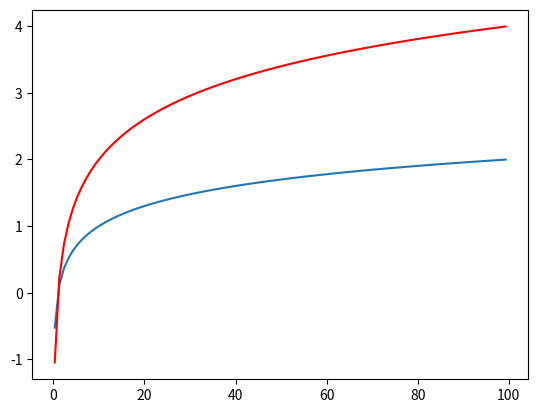

This figure's Python source:
import numpy as np
import matplotlib.pyplot as plt
'''
row = 3
col = 3
x = np.linspace(-5, 5, 20) # 1000个点
y1 = [1/(1+np.exp(-i)) for i in x]
y2 = x**2
plt.subplot(row, col, 1)
plt.plot(x, y1,'r-o',
x, y2, 'g-.', label='fe')
plt.legend()# 展示图例
plt.xlabel('Rads')
plt.ylabel('Amplitude')
plt.title('Sin and Cos Waves')
plt.subplot(row, col, 2)
plt.plot(x, y1, 'r-o', label='fe')


'散点图'
plt.subplot(row, col, 3)
plt.plot(x, y2, 'bo', label='fe')

plt.subplot(row, col, 4)
plt.scatter(x, y2)


'彩色映射散点图'
x = np.random.rand(1000)
y = np.random.rand(1000)
size = np.random.rand(1000) * 50
colour = np.random.rand(1000)
plt.subplot(row, col, 5)
plt.scatter(x, y, size, colour)
plt.colorbar()


'直方图'
x = np.random.randn(1000)
plt.subplot(row, col, 6)

plt.hist(x, 50)














add_subplot

plt.show()
'''
x = np.arange(0.3, 100)
y = x*x
# plt.plot(x, y)
fig = plt.figure()
ax = fig.add_subplot(111)
f = np.log10(x)

plt.plot(x, f)
f = np.log10(y)
plt.plot(x, f ,'r')
plt.show()